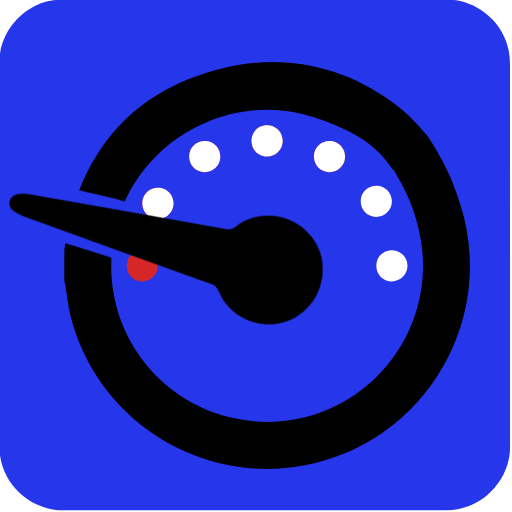
t = 0.00 s
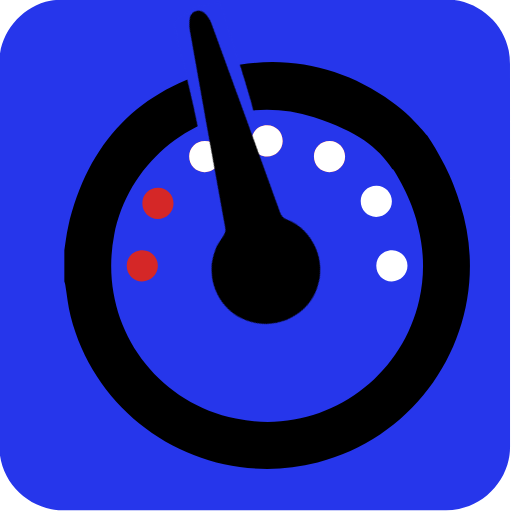
t = 0.50 s
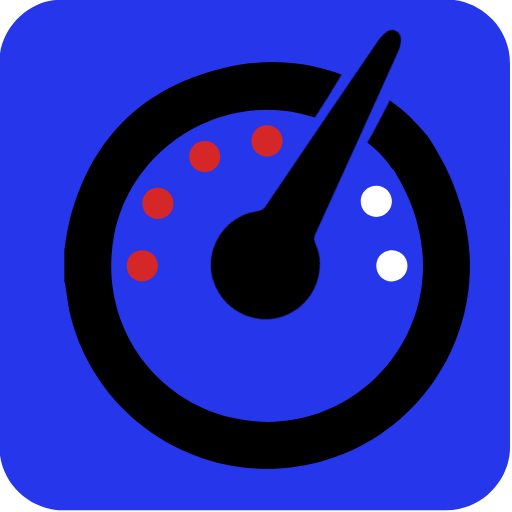
t = 1.00 s
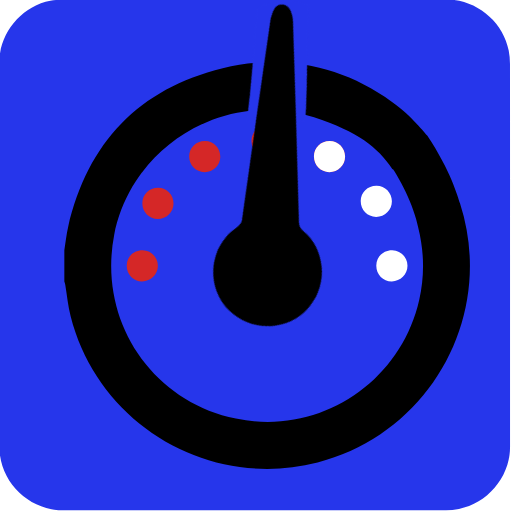
t = 1.50 s
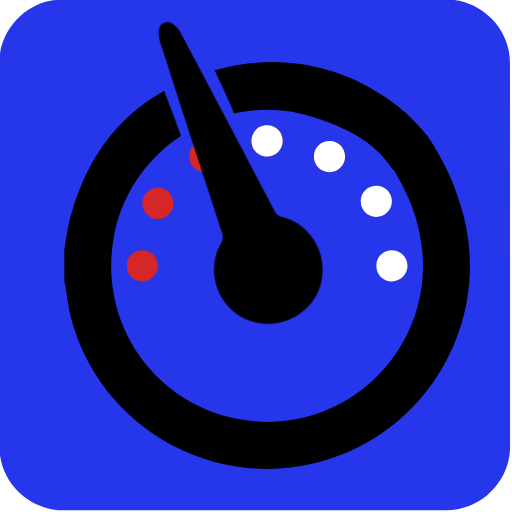
t = 2.00 s
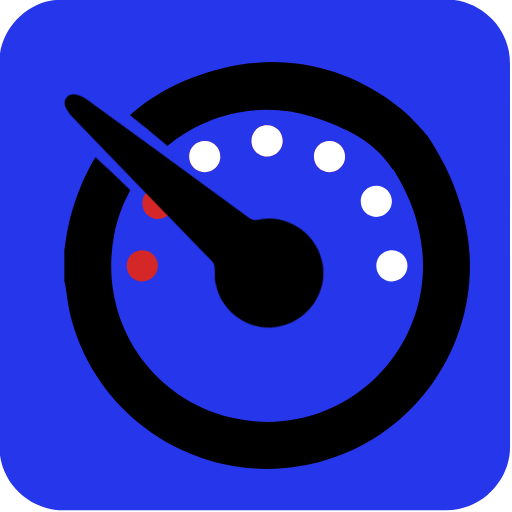
t = 2.50 s

The animated SVG that drew these frames (rendered in a browser with its animation timeline set to each time). Animation: 6 CSS @keyframes rules; one cycle of 3.00 s, repeats indefinitely.

<svg xmlns="http://www.w3.org/2000/svg" id="dash" viewBox="0 0 769 769" width="500" height="500" shape-rendering="geometricPrecision" text-rendering="geometricPrecision" version="1.1">
  <style id="rev">
    @keyframes dot_cover1_f_o{0%{fill-opacity:1;animation-timing-function:step-end}13.333333%{fill-opacity:0;animation-timing-function:step-end}90%,to{fill-opacity:1}}@keyframes dot_cover2_f_o{0%{fill-opacity:1;animation-timing-function:step-end}16.666667%{fill-opacity:0;animation-timing-function:step-end}70%,to{fill-opacity:1}}@keyframes dot_cover3_f_o{0%{fill-opacity:1;animation-timing-function:step-end}20%{fill-opacity:0;animation-timing-function:step-end}53.333333%,to{fill-opacity:1}}@keyframes dot_cover4_f_o{0%{fill-opacity:1;animation-timing-function:step-end}23.333333%{fill-opacity:0;animation-timing-function:step-end}33.333333%,to{fill-opacity:1}}@keyframes dial_animation1__to{0%{transform:translate(261.26px,670.825497px)}10%{transform:translate(261px,670.825497px)}13.333333%{transform:translate(266.530689px,651.093989px)}16.666667%{transform:translate(283.713202px,637px)}20%{transform:translate(305.592946px,633.551473px)}23.333333%{transform:translate(325.591465px,639.031651px)}33.333333%{transform:translate(314.46801px,633.384489px)}50%{transform:translate(296.971628px,634.413605px)}66.666667%{transform:translate(279.83188px,639.686618px)}83.333333%{transform:translate(267.182725px,654.503658px)}to{transform:translate(261.17px,670px)}}@keyframes dial_animation2__tr{0%,10%,to{transform:rotate(-120deg)}23.333333%{transform:rotate(0deg)}}#dot_cover1{animation:dot_cover1_f_o 3000ms linear infinite normal forwards}#dot_cover2{animation:dot_cover2_f_o 3000ms linear infinite normal forwards}#dot_cover3{animation:dot_cover3_f_o 3000ms linear infinite normal forwards}#dot_cover4{animation:dot_cover4_f_o 3000ms linear infinite normal forwards}#dial_animation1{animation:dial_animation1__to 3000ms linear infinite normal forwards}#dial_animation2{animation:dial_animation2__tr 3000ms linear infinite normal forwards}
  </style>
  <g id="background" transform="matrix(4 0 0 4 -821.126 -2304.686)">
    <path id="square" d="M396.795 671.906v72.19c0 11.03-8.32 21.11-19.18 23.18-1.61.31-3.27.48-4.9.48-47.97.03-95.93.02-143.9.02-11.76 0-22.02-9.02-23.56-20.72a23.27 23.27 0 01-.23-3.12c-.01-48.09-.01-96.18-.01-144.26 0-11.03 8.32-21.12 19.18-23.18 1.61-.31 3.27-.48 4.9-.48 48.01-.02 96.02-.02 144.02-.02 11.03 0 21.13 8.33 23.18 19.18.3 1.61.48 3.27.48 4.9.03 23.95.02 47.89.02 71.83z" fill="#2636eb" stroke="none" stroke-width="1"/>
  </g>
  <g id="gauge_top" transform="matrix(3.5 0 0 3.5 -654.488 -1954.865)">
    <g id="gauge_group">
      <path id="gauge_border" d="M214.61 665.91c.54-3.35.89-6.74 1.65-10.04 8.33-36.11 30.35-59.3 66.31-68.07 25.71-6.27 51.08-1.17 72.51 14.38 8.74 6.135 14.454 13.828 15.244 14.458-5.57 4.27-1.555 23.401-14.984 14.373-6.364-9.433-14.625-15.815-33.57-22.151-37.66-12.25-78.21 11.75-85.78 50.57-7.08 36.34 15.83 71.19 52.22 78.73 36.1 7.48 70.65-15.51 78.68-50.86 2.36-10.38 2.15-20.73-.41-31.06-1.843-9.501-8.13-21.93-12.86-27.978-1.45-9.273-1.62-17.862 16.704-11.624 10.183 15.315 13.026 25.962 14.096 29.272 15.39 47.77-12.57 98.57-61.13 111.1-46.41 11.97-94.2-16.29-105.98-62.77-1.12-4.43-1.55-9.04-2.31-13.56-.08-.46-.26-.91-.39-1.37v-13.4z" fill="#000" stroke="none" stroke-width="1"/>
      <g id="main_dots" stroke="none" stroke-width="1">
        <path id="dot1" d="M344.52 643.31c.03-3.79 2.98-6.63 6.82-6.58 3.66.05 6.55 2.99 6.56 6.67 0 3.75-3 6.73-6.75 6.72-3.75-.03-6.66-3.01-6.63-6.81z" transform="translate(-2.73 1.49)" fill="#FFF"/>
        <path id="dot2" d="M348.48 672.45c.04-3.77 3.01-6.61 6.86-6.55 3.65.06 6.53 3.02 6.52 6.7-.01 3.74-3.03 6.71-6.78 6.68-3.74-.02-6.64-3.02-6.6-6.83z" fill="#FFF"/>
        <path id="dot3" d="M241.38 672.45c.05-3.77 3.01-6.6 6.85-6.54 3.65.06 6.53 3.02 6.52 6.7-.01 3.74-3.03 6.71-6.78 6.68-3.74-.03-6.63-3.03-6.59-6.84z" fill="#D52727"/>
        <path id="dot4" d="M254.87 639.12c3.74.04 6.66 3.07 6.59 6.84-.07 3.63-3.06 6.54-6.72 6.54-3.76 0-6.68-2.98-6.66-6.77.02-3.8 2.95-6.65 6.79-6.61z" fill="#D52727"/>
        <path id="dot5" d="M321.71 625.6c.03-3.79 2.98-6.63 6.82-6.58 3.66.05 6.55 2.99 6.56 6.67 0 3.75-3 6.73-6.75 6.72-3.76-.02-6.66-3.01-6.63-6.81z" fill="#D52727"/>
        <path id="dot6" d="M274.99 619.02c3.73.05 6.64 3.1 6.55 6.88-.08 3.62-3.09 6.52-6.75 6.5-3.75-.02-6.65-3.01-6.62-6.81.03-3.78 2.97-6.62 6.82-6.57z" fill="#D52727"/>
        <path id="dot7" d="M301.68 612.33c3.75.02 6.68 3.03 6.62 6.8-.05 3.64-3.02 6.56-6.68 6.58-3.76.01-6.71-2.95-6.7-6.73.03-3.81 2.94-6.68 6.76-6.65z" fill="#D52727"/>
      </g>
      <g id="dot_covers" fill="#FFF" stroke="none" stroke-width="1">
        <path id="dot_cover1" d="M254.87 639.12c3.74.04 6.66 3.07 6.59 6.84-.07 3.63-3.06 6.54-6.72 6.54-3.76 0-6.68-2.98-6.66-6.77.02-3.8 2.95-6.65 6.79-6.61z"/>
        <path id="dot_cover2" d="M274.99 619.02c3.73.05 6.64 3.1 6.55 6.88-.08 3.62-3.09 6.52-6.75 6.5-3.75-.02-6.65-3.01-6.62-6.81.03-3.78 2.97-6.62 6.82-6.57z"/>
        <path id="dot_cover3" d="M301.68 612.33c3.75.02 6.68 3.03 6.62 6.8-.05 3.64-3.02 6.56-6.68 6.58-3.76.01-6.71-2.95-6.7-6.73.03-3.81 2.94-6.68 6.76-6.65z"/>
        <path id="dot_cover4" d="M321.71 625.6c.03-3.79 2.98-6.63 6.82-6.58 3.66.05 6.55 2.99 6.56 6.67 0 3.75-3 6.73-6.75 6.72-3.76-.02-6.66-3.01-6.63-6.81z"/>
      </g>
      <g id="dial_animation1" transform="translate(261.26 670.825)">
        <g id="dial_animation2" transform="rotate(-120)">
          <g id="dial_group" transform="translate(-336.067 -651.04)" stroke="none" stroke-width="1">
            <path id="dial_border" d="M343.234 645.81c-3.021-2.013-8.389-5.975-7.537-5.642.258.233-.581-.01 0 0-.126.386-.067.027 0 0-.012-.025-.354.176 0 0 11.857-10.352 11.503-10.876 23.529-22.055.93-.777.887.619 2.038.263 1.91 1.277 4.265 2.35 6.495 3.682-.279 1.204 3.982 4.094 3.188 5.041-10.9 11.383-22.37 24.603-23.192 24.18.149-.231-.194-.046.02-.032-.066-.178-.243.105-.02.032.01-.195-3.534-5.59-4.52-5.469z" transform="matrix(1.5 0 0 1.5 -154.595 -329.615)" fill="#2636eb"/>
            <path id="dial" d="M301.62 709.5c-12.2-.1-22.44-9.68-23.33-21.9-.88-12.04 7.86-22.91 19.96-24.62 2.24-.32 4.57-.16 6.83.02 1.35.11 2.31-.15 3.36-1.04 21.97-18.59 43.97-37.15 66.01-55.66 1.3-1.09 2.88-2.01 4.49-2.51 2.83-.87 5.49 1.57 4.82 4.46-.39 1.69-1.27 3.43-2.38 4.76-18.43 22.02-36.91 43.99-55.44 65.93-1.08 1.28-1.5 2.44-1.22 4.12 2 11.78-7.05 24.1-18.97 25.92-1.37.23-2.75.35-4.13.52z" transform="translate(10.928 -1.337)" fill="#000"/>
          </g>
        </g>
      </g>
    </g>
  </g>
</svg>
